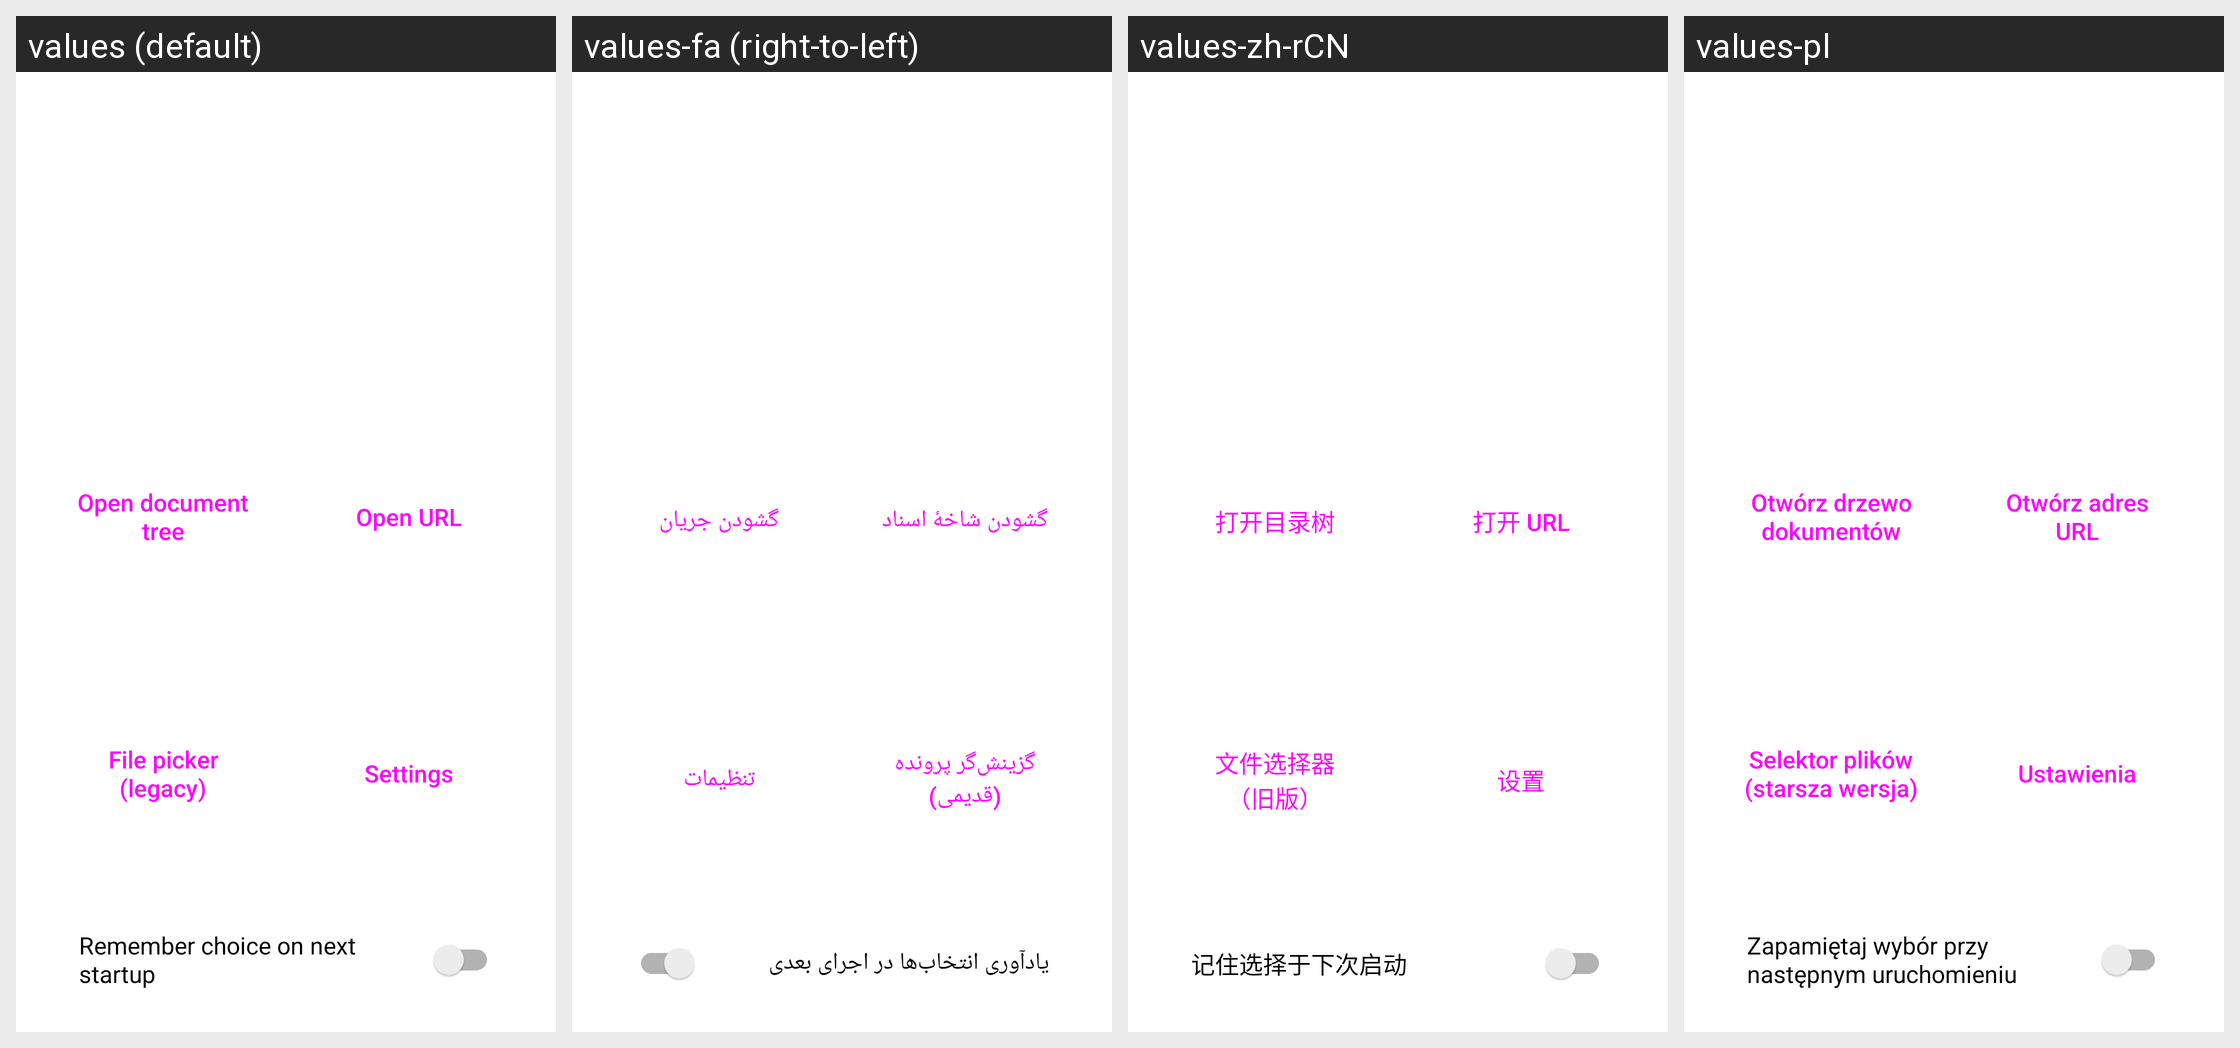

The Android screen above is rendered under several locales of the same app. Produce the string resources it draws, with the default and per-locale values.
Android screen res/layout/fragment_main_screen.xml rendered under 4 locales, left to right: values (default), values-fa (right-to-left), values-zh-rCN, values-pl. Device: Nexus 5 (rendered at 1080×1920; each locale shown at half size, 540×960, under a caption strip naming it); theme Theme.MaterialComponents.DayNight.NoActionBar.
Other locales in the repository, not shown: values-ca, values-es, values-et, values-it, values-ja, values-nb-rNO, values-pt-rBR, values-ru, values-tr, values-uk.
Strings drawn on this screen, with the default value and each locale's value (text and hints the layout hard-codes, and strings that could not be matched under every locale, appear in the picture but are not listed):

action_open_doc_tree
  values: Open document tree
  values-fa: گشودن شاخهٔ اسناد
  values-zh-rCN: 打开目录树
  values-pl: Otwórz drzewo dokumentów

action_open_url
  values: Open URL
  values-fa: گشودن جریان
  values-zh-rCN: 打开 URL
  values-pl: Otwórz adres URL

file_picker_old
  values: File picker
      (legacy)
  values-fa: گزینش‌گر پرونده
      (قدیمی)
  values-zh-rCN: 文件选择器
      （旧版）
  values-pl: Selektor plików
      (starsza wersja)

action_settings
  values: Settings
  values-fa: تنظیمات
  values-zh-rCN: 设置
  values-pl: Ustawienia

option_remember_choice
  values: Remember choice on next startup
  values-fa: یادآوری انتخاب‌ها در اجرای بعدی
  values-zh-rCN: 记住选择于下次启动
  values-pl: Zapamiętaj wybór przy następnym uruchomieniu
